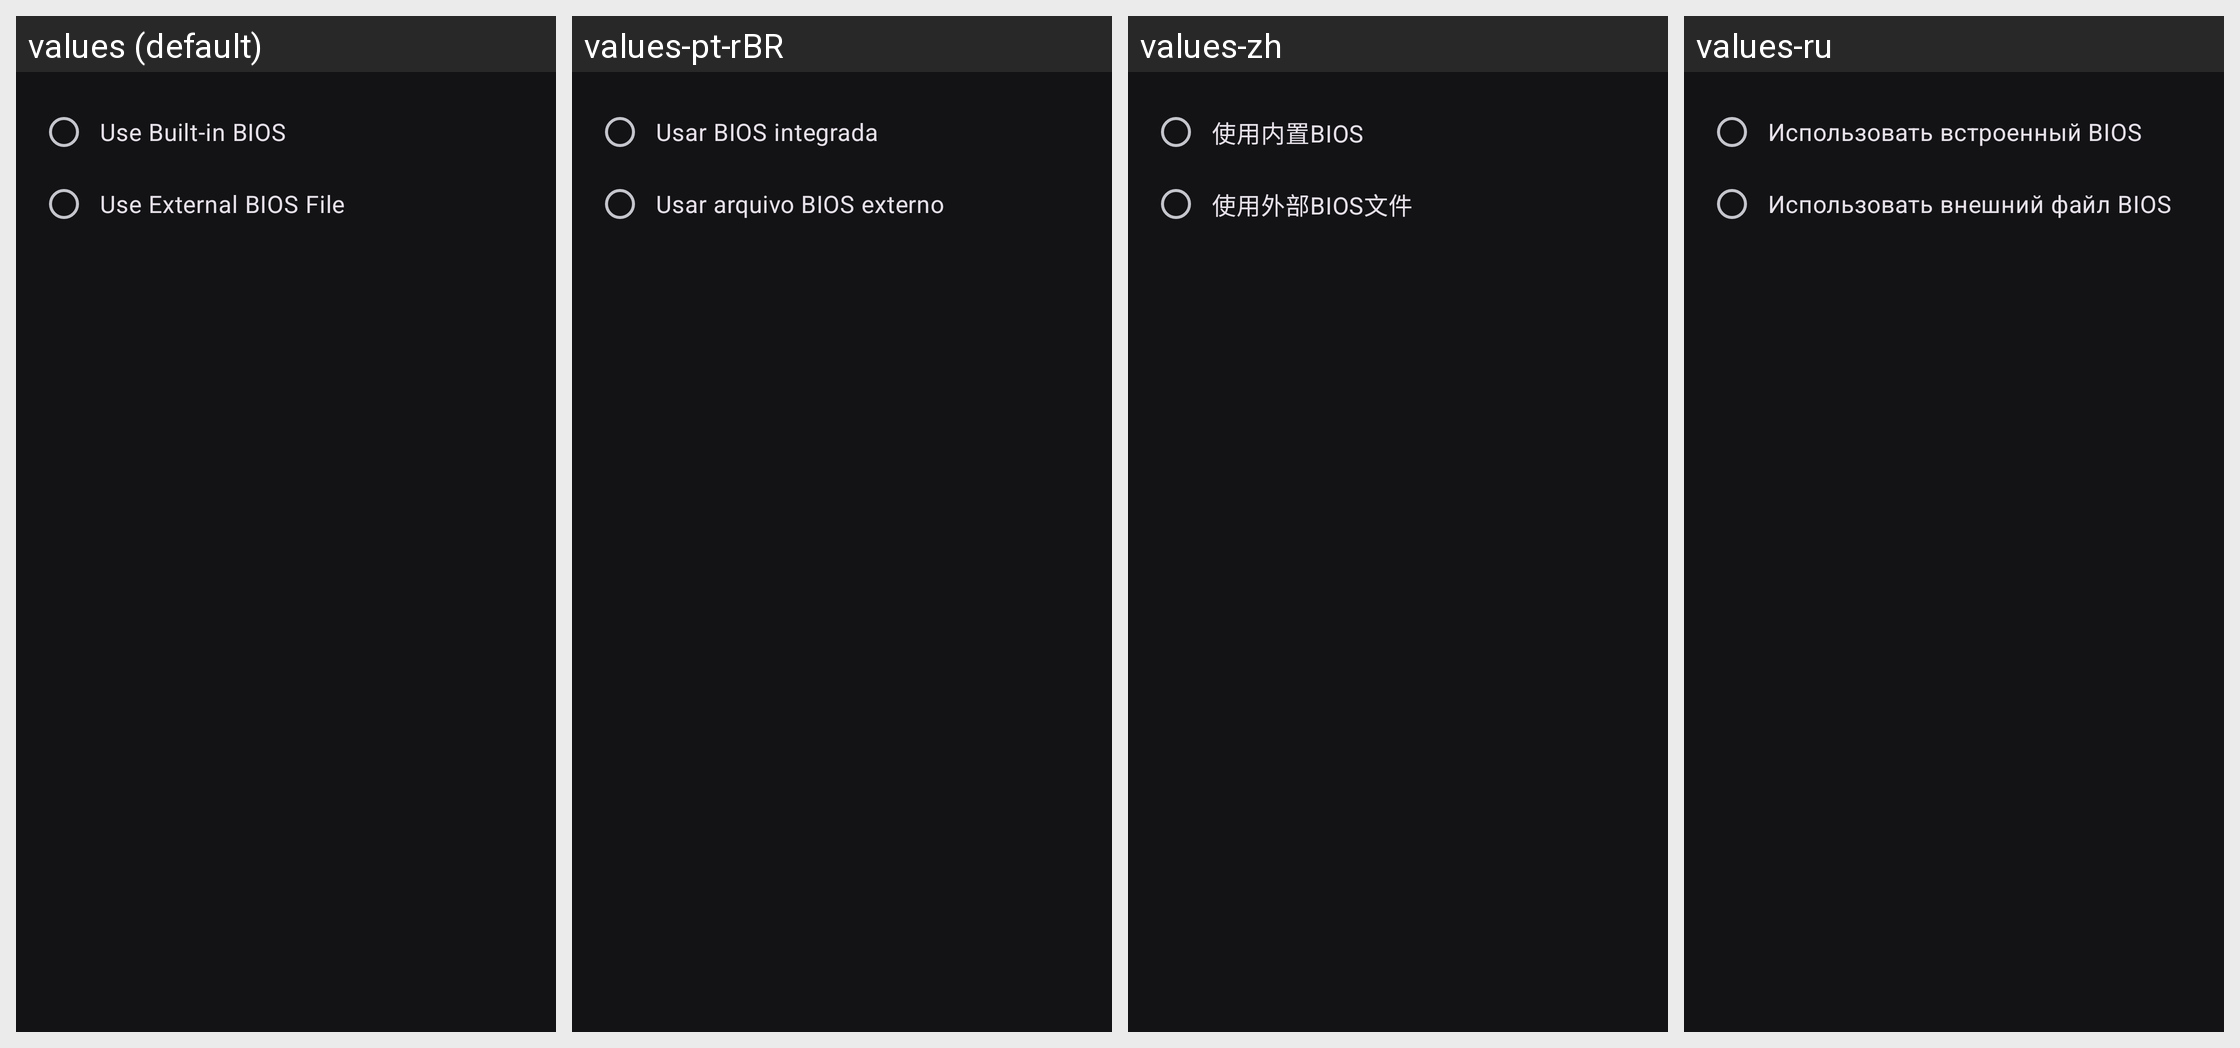

Locale-by-locale string values for the Android screen shown in this grid:
Android screen res/layout/dialog_bios_picker.xml rendered under 4 locales, left to right: values (default), values-pt-rBR, values-zh, values-ru. Device: Nexus 5 (rendered at 1080×1920; each locale shown at half size, 540×960, under a caption strip naming it); theme AppTheme.
Other locales in the repository, not shown: values-es, values-fr, values-ja.
Strings drawn on this screen, with the default value and each locale's value (text and hints the layout hard-codes, and strings that could not be matched under every locale, appear in the picture but are not listed):

bios_type_builtin
  values: Use Built-in BIOS
  values-pt-rBR: Usar BIOS integrada
  values-zh: 使用内置BIOS
  values-ru: Использовать встроенный BIOS

bios_type_file
  values: Use External BIOS File
  values-pt-rBR: Usar arquivo BIOS externo
  values-zh: 使用外部BIOS文件
  values-ru: Использовать внешний файл BIOS
